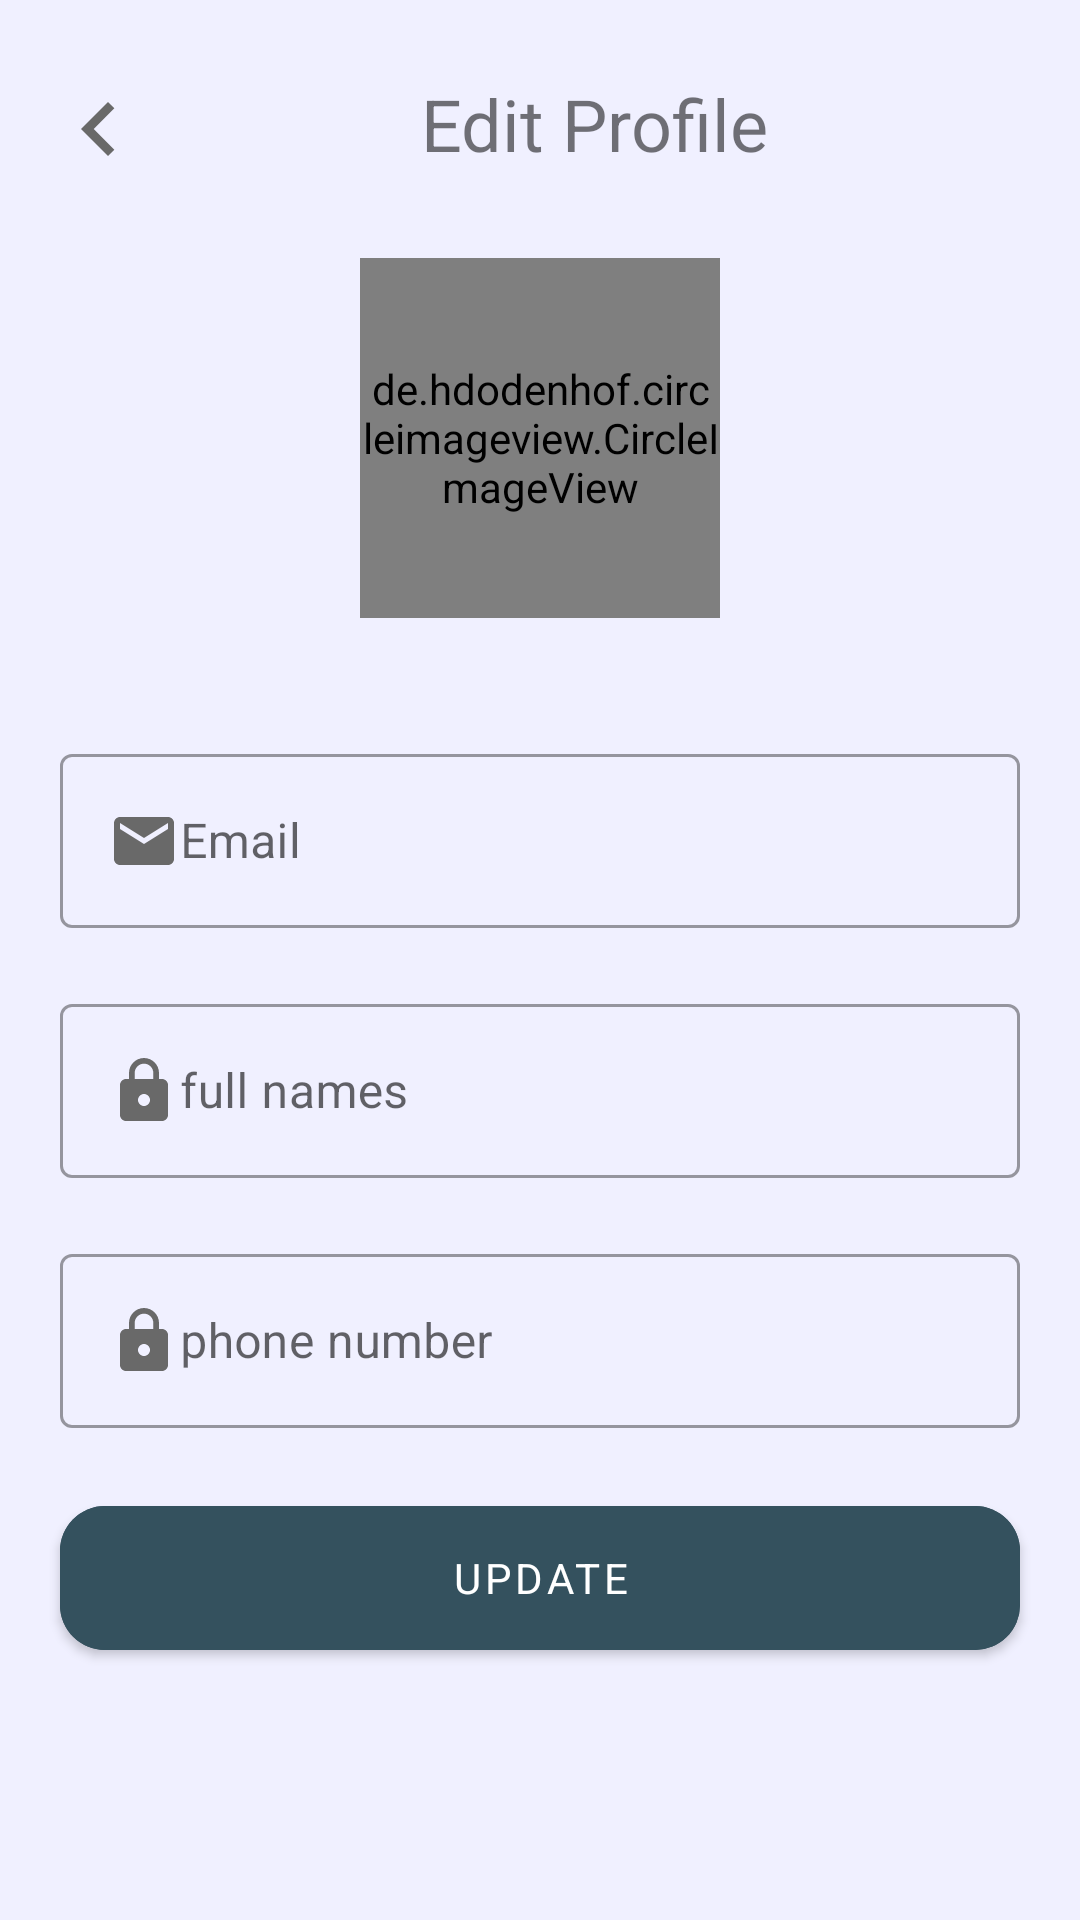

Here is an Android app screen rendered from its layout file. Give the layout XML and the strings, colors and styles it references.
<!-- AndroidManifest.xml: application theme Theme.ExpressShop -->
<!-- res/layout/fragment_edit_profile.xml -->
<?xml version="1.0" encoding="utf-8"?>
<LinearLayout xmlns:android="http://schemas.android.com/apk/res/android"
    xmlns:tools="http://schemas.android.com/tools"
    android:layout_width="match_parent"
    android:layout_height="match_parent"
    android:orientation="vertical"
    xmlns:app="http://schemas.android.com/apk/res-auto"
    android:background="@color/background"
    tools:context=".fragments.EditProfileFragment">

    
    <androidx.constraintlayout.widget.ConstraintLayout
        android:layout_width="match_parent"
        android:layout_margin="15dp"
        android:layout_height="wrap_content">

        <ImageView
            android:id="@+id/back"
            android:layout_width="wrap_content"
            android:layout_height="wrap_content"
            android:layout_marginTop="10dp"
            android:src="@drawable/ic_baseline_navigate_before_24"
            app:layout_constraintStart_toStartOf="parent"
            app:layout_constraintTop_toTopOf="parent" />

        <TextView
            android:id="@+id/name"
            android:layout_width="wrap_content"
            android:layout_height="wrap_content"
            android:text="Edit Profile"
            android:textSize="24sp"
            app:layout_constraintEnd_toEndOf="parent"
            app:layout_constraintStart_toEndOf="@+id/back"
            app:layout_constraintTop_toTopOf="@+id/back" />



    </androidx.constraintlayout.widget.ConstraintLayout>
    <de.hdodenhof.circleimageview.CircleImageView
        android:id="@+id/avatar"
        android:layout_width="120dp"
        android:layout_height="120dp"
        android:layout_gravity="center"
        android:layout_marginTop="10dp"
        android:src="@drawable/profile"
        app:layout_constraintEnd_toEndOf="parent"
        app:layout_constraintTop_toTopOf="@+id/back" />
    <com.google.android.material.textfield.TextInputLayout
        android:id="@+id/textInputLayout"
        style="@style/Widget.MaterialComponents.TextInputLayout.OutlinedBox"
        android:layout_width="match_parent"
        android:layout_marginStart="20dp"
        android:layout_marginEnd="20dp"
        android:layout_marginTop="40dp"
        android:layout_height="wrap_content"
        app:layout_constraintTop_toBottomOf="@+id/textView5">

        <com.google.android.material.textfield.TextInputEditText
            android:id="@+id/email"
            android:layout_width="match_parent"
            android:layout_height="match_parent"
            android:inputType="textEmailAddress"
            android:drawableLeft="@drawable/ic_baseline_email_24"
            android:hint="Email" />
    </com.google.android.material.textfield.TextInputLayout>

    <com.google.android.material.textfield.TextInputLayout
        android:id="@+id/textInputLayout2"
        style="@style/Widget.MaterialComponents.TextInputLayout.OutlinedBox"
        android:layout_width="match_parent"
        android:layout_height="wrap_content"
        android:layout_marginTop="20dp"
        android:layout_marginEnd="20dp"
        android:layout_marginStart="20dp"
        app:layout_constraintTop_toBottomOf="@+id/textInputLayout"
        >

        <com.google.android.material.textfield.TextInputEditText
            android:id="@+id/fullname"
            android:layout_width="match_parent"
            android:inputType="textPersonName"
            android:layout_height="match_parent"
            android:drawableLeft="@drawable/ic_baseline_lock_24"
            android:hint="full names" />
    </com.google.android.material.textfield.TextInputLayout>
    <com.google.android.material.textfield.TextInputLayout
        android:id="@+id/textInputLayout3"
        style="@style/Widget.MaterialComponents.TextInputLayout.OutlinedBox"
        android:layout_width="match_parent"
        android:layout_height="wrap_content"
        android:layout_marginTop="20dp"
        android:layout_marginEnd="20dp"
        android:layout_marginStart="20dp"
        app:layout_constraintTop_toBottomOf="@+id/textInputLayout2"
        >

        <com.google.android.material.textfield.TextInputEditText
            android:id="@+id/phone"
            android:layout_width="match_parent"
            android:inputType="number"
            android:layout_height="match_parent"
            android:drawableLeft="@drawable/ic_baseline_lock_24"
            android:hint="phone number" />
    </com.google.android.material.textfield.TextInputLayout>

    <com.google.android.material.button.MaterialButton
        android:id="@+id/btnUpdate"
        android:layout_width="match_parent"
        android:layout_height="60dp"
        android:layout_marginStart="20dp"
        android:layout_marginEnd="20dp"
        android:backgroundTint="@color/primaryDarkColor"
        android:padding="10dp"
        android:layout_marginTop="20dp"
        android:text="Update"
        android:textColor="@color/white"
        app:cornerRadius="15dp"
        app:layout_constraintTop_toBottomOf="@+id/textInputLayout3"
        tools:layout_editor_absoluteX="0dp" />
</LinearLayout>
<!-- resources referenced by this layout -->
<resources>
  <color name="background">#f0f0ff</color>
  <color name="primaryDarkColor">#34515e</color>
  <color name="white">#ffffff</color>
  <!-- drawable ic_baseline_email_24 (drawable) -->
  <vector android:height="24dp" android:tint="#696969"
      android:viewportHeight="24" android:viewportWidth="24"
      android:width="24dp" xmlns:android="http://schemas.android.com/apk/res/android">
      <path android:fillColor="#696969" android:pathData="M20,4L4,4c-1.1,0 -1.99,0.9 -1.99,2L2,18c0,1.1 0.9,2 2,2h16c1.1,0 2,-0.9 2,-2L22,6c0,-1.1 -0.9,-2 -2,-2zM20,8l-8,5 -8,-5L4,6l8,5 8,-5v2z"/>
  </vector>
  <!-- drawable ic_baseline_lock_24 (drawable) -->
  <vector android:height="24dp" android:tint="#696969"
      android:viewportHeight="24" android:viewportWidth="24"
      android:width="24dp" xmlns:android="http://schemas.android.com/apk/res/android">
      <path android:fillColor="#696969" android:pathData="M18,8h-1L17,6c0,-2.76 -2.24,-5 -5,-5S7,3.24 7,6v2L6,8c-1.1,0 -2,0.9 -2,2v10c0,1.1 0.9,2 2,2h12c1.1,0 2,-0.9 2,-2L20,10c0,-1.1 -0.9,-2 -2,-2zM12,17c-1.1,0 -2,-0.9 -2,-2s0.9,-2 2,-2 2,0.9 2,2 -0.9,2 -2,2zM15.1,8L8.9,8L8.9,6c0,-1.71 1.39,-3.1 3.1,-3.1 1.71,0 3.1,1.39 3.1,3.1v2z"/>
  </vector>
  <!-- drawable ic_baseline_navigate_before_24 (drawable) -->
  <vector android:autoMirrored="true" android:height="36dp"
      android:tint="#696969" android:viewportHeight="24"
      android:viewportWidth="24" android:width="36dp" xmlns:android="http://schemas.android.com/apk/res/android">
      <path android:fillColor="@android:color/white" android:pathData="M15.41,7.41L14,6l-6,6 6,6 1.41,-1.41L10.83,12z"/>
  </vector>
  <!-- drawable profile: jpg bitmap (drawable, 214478 bytes) -->
  <style name="Theme.ExpressShop" parent="Theme.MaterialComponents.Light.NoActionBar">
          
          <item name="colorPrimary">@color/primaryColor</item>
          <item name="colorPrimaryVariant">@color/primaryLightColor</item>
          <item name="colorOnPrimary">@color/primaryDarkColor</item>
          <item name="fontFamily">@font/poppins_light</item>
          <item name="background">@color/background</item>
  
          
          <item name="android:statusBarColor" tools:targetApi="l">?attr/colorPrimaryVariant</item>
          
      </style>
  <color name="primaryColor">#607d8b</color>
  <color name="primaryLightColor">#8eacbb</color>
</resources>
